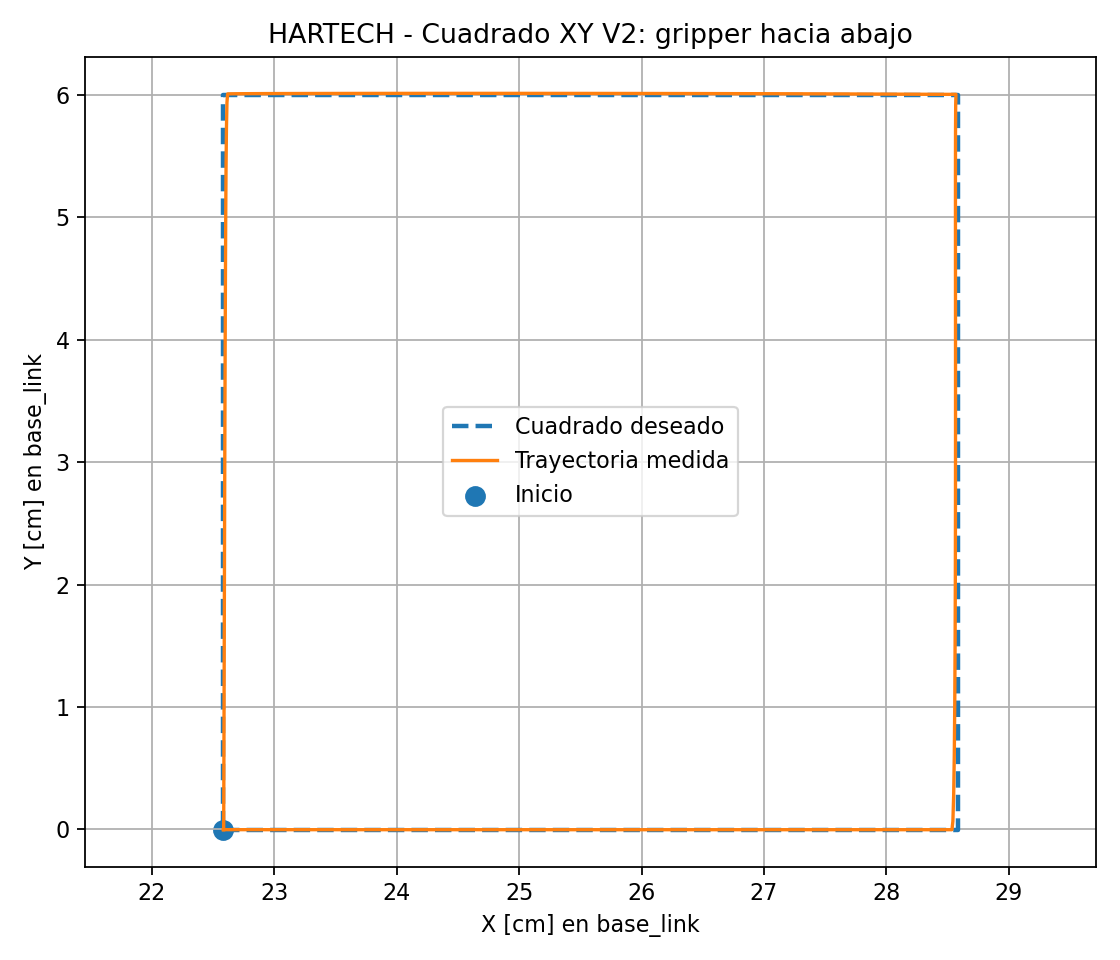

The file beside this chart, header and first rows:
tramo, tiempo_referencia_s, x_d, y_d, z_d, x_real, y_real, z_real, error_xyz_mm, error_orientacion_deg
1, 0.0, 0.2258, -1.4487752396829056e-05, 0.07844, 0.2258, -1.4487752396829056e-05, 0.07844, 0.0, 0.0
2, 0.2, 0.2266, -1.4487752396829056e-05, 0.07844, 0.2265, -1.564650508484181e-05, 0.07843, 0.08379, 0.002472
3, 0.4, 0.2288, -1.4487752396829056e-05, 0.07844, 0.2286, -1.660319219185529e-05, 0.07842, 0.173, 0.008929
4, 0.6, 0.2321, -1.4487752396829056e-05, 0.07844, 0.2318, -1.7381792313551494e-05, 0.07841, 0.2642, 0.01825
5, 0.8, 0.2364, -1.4487752396829056e-05, 0.07844, 0.236, -1.8003778849539425e-05, 0.07841, 0.3548, 0.02953
6, 1.0, 0.2414, -1.4487752396829056e-05, 0.07844, 0.241, -1.848835528103143e-05, 0.0784, 0.4424, 0.04202
7, 1.2, 0.247, -1.4487752396829056e-05, 0.07844, 0.2464, -1.885274310412538e-05, 0.07839, 0.5252, 0.05512
8, 1.4, 0.2529, -1.4487752396829056e-05, 0.07844, 0.2523, -1.911247275921691e-05, 0.07838, 0.6011, 0.06828
9, 1.6, 0.2588, -1.4487752396829056e-05, 0.07844, 0.2582, -1.9281658811496683e-05, 0.07837, 0.6678, 0.08098
10, 1.8, 0.2647, -1.4487752396829056e-05, 0.07844, 0.264, -1.9373238468967886e-05, 0.07837, 0.7222, 0.09265
11, 2.0, 0.2703, -1.4487752396829056e-05, 0.07844, 0.2695, -1.9399184943069955e-05, 0.07836, 0.7605, 0.1026
12, 2.2, 0.2753, -1.4487752396829056e-05, 0.07844, 0.2745, -1.937072515345657e-05, 0.07835, 0.7777, 0.1102
13, 2.4, 0.2796, -1.4487752396829056e-05, 0.07844, 0.2788, -1.9298601065943793e-05, 0.07835, 0.7675, 0.1142
14, 2.6, 0.2829, -1.4487752396829056e-05, 0.07844, 0.2822, -1.9193422148218973e-05, 0.07835, 0.7227, 0.1138
15, 2.8, 0.2851, -1.4487752396829056e-05, 0.07844, 0.2845, -1.9066158978779736e-05, 0.07835, 0.6364, 0.1077
16, 3.0, 0.2858, -1.4487752396829056e-05, 0.07844, 0.2854, -1.8928780446413298e-05, 0.07835, 0.5031, 0.09486
17, 3.2, 0.2858, 0.00075, 0.07844, 0.2854, 0.0006731, 0.07836, 0.4351, 0.07931
18, 3.4, 0.2858, 0.002901, 0.07844, 0.2855, 0.002767, 0.07836, 0.3901, 0.06629
19, 3.6, 0.2858, 0.006226, 0.07844, 0.2855, 0.006047, 0.07836, 0.3633, 0.05563
20, 3.8, 0.2858, 0.01051, 0.07844, 0.2856, 0.0103, 0.07837, 0.3487, 0.04734
21, 4.0, 0.2858, 0.01554, 0.07844, 0.2856, 0.01531, 0.07837, 0.3407, 0.04142
22, 4.2, 0.2858, 0.02111, 0.07844, 0.2856, 0.02086, 0.07837, 0.335, 0.03777
23, 4.4, 0.2858, 0.02699, 0.07844, 0.2856, 0.02675, 0.07837, 0.3287, 0.03607
24, 4.6, 0.2858, 0.03298, 0.07844, 0.2856, 0.03275, 0.07837, 0.3204, 0.0358
25, 4.8, 0.2858, 0.03887, 0.07844, 0.2856, 0.03865, 0.07837, 0.3093, 0.03632
26, 5.0, 0.2858, 0.04443, 0.07844, 0.2856, 0.04423, 0.07837, 0.2949, 0.03706
27, 5.2, 0.2858, 0.04946, 0.07844, 0.2856, 0.0493, 0.07837, 0.2768, 0.03751
28, 5.4, 0.2858, 0.05375, 0.07844, 0.2856, 0.05362, 0.07837, 0.255, 0.03723
29, 5.6, 0.2858, 0.05707, 0.07844, 0.2856, 0.05699, 0.07837, 0.2301, 0.03583
30, 5.8, 0.2858, 0.05922, 0.07844, 0.2857, 0.0592, 0.07837, 0.2052, 0.03295
31, 6.0, 0.2858, 0.05999, 0.07844, 0.2857, 0.06003, 0.07837, 0.1889, 0.02833
32, 6.2, 0.2851, 0.05999, 0.07844, 0.285, 0.06003, 0.07837, 0.09278, 0.01974
33, 6.4, 0.2829, 0.05999, 0.07844, 0.283, 0.06004, 0.07838, 0.1322, 0.01213
34, 6.6, 0.2796, 0.05999, 0.07844, 0.2799, 0.06005, 0.07838, 0.2734, 0.02463
35, 6.8, 0.2753, 0.05999, 0.07844, 0.2757, 0.06006, 0.07839, 0.4168, 0.04453
36, 7.0, 0.2703, 0.05999, 0.07844, 0.2708, 0.06008, 0.07839, 0.5428, 0.06432
37, 7.2, 0.2647, 0.05999, 0.07844, 0.2654, 0.06009, 0.0784, 0.6467, 0.08187
38, 7.4, 0.2588, 0.05999, 0.07844, 0.2596, 0.0601, 0.0784, 0.7847, 0.09607
39, 7.6, 0.2529, 0.05999, 0.07844, 0.2537, 0.06011, 0.0784, 0.8398, 0.1068
40, 7.8, 0.247, 0.05999, 0.07844, 0.2478, 0.06011, 0.0784, 0.84, 0.1137
41, 8.0, 0.2414, 0.05999, 0.07844, 0.2422, 0.06011, 0.0784, 0.8155, 0.117
42, 8.2, 0.2364, 0.05999, 0.07844, 0.2371, 0.06011, 0.0784, 0.7679, 0.1167
43, 8.4, 0.2321, 0.05999, 0.07844, 0.2328, 0.0601, 0.07839, 0.6988, 0.113
44, 8.6, 0.2288, 0.05999, 0.07844, 0.2294, 0.06009, 0.07839, 0.6091, 0.1062
45, 8.8, 0.2266, 0.05999, 0.07844, 0.2271, 0.06008, 0.07839, 0.4998, 0.09625
46, 9.0, 0.2258, 0.05999, 0.07844, 0.2262, 0.06007, 0.07839, 0.3708, 0.08333
47, 9.2, 0.2258, 0.05922, 0.07844, 0.2261, 0.05936, 0.07839, 0.3396, 0.07035
48, 9.4, 0.2258, 0.05707, 0.07844, 0.2261, 0.05727, 0.07839, 0.331, 0.06061
49, 9.6, 0.2258, 0.05375, 0.07844, 0.2261, 0.05398, 0.07839, 0.3355, 0.05375
50, 9.8, 0.2258, 0.04946, 0.07844, 0.226, 0.04974, 0.07839, 0.3448, 0.04947
51, 10.0, 0.2258, 0.04443, 0.07844, 0.226, 0.04473, 0.07839, 0.3532, 0.04745
52, 10.2, 0.2258, 0.03887, 0.07844, 0.226, 0.03918, 0.07839, 0.357, 0.04719
53, 10.4, 0.2258, 0.03298, 0.07844, 0.226, 0.0333, 0.07839, 0.354, 0.04807
54, 10.6, 0.2258, 0.02699, 0.07844, 0.226, 0.02731, 0.07839, 0.3432, 0.04945
55, 10.8, 0.2258, 0.02111, 0.07844, 0.2259, 0.02141, 0.07838, 0.3238, 0.05078
56, 11.0, 0.2258, 0.01554, 0.07844, 0.2259, 0.01582, 0.07838, 0.2957, 0.05163
57, 11.2, 0.2258, 0.01051, 0.07844, 0.2259, 0.01075, 0.07838, 0.2587, 0.05164
58, 11.4, 0.2258, 0.006226, 0.07844, 0.2259, 0.006422, 0.07838, 0.2133, 0.05054
59, 11.6, 0.2258, 0.002901, 0.07844, 0.2259, 0.003042, 0.07838, 0.1603, 0.04814
60, 11.8, 0.2258, 0.00075, 0.07844, 0.2259, 0.0008257, 0.07838, 0.1041, 0.04426
... 1 more rows
